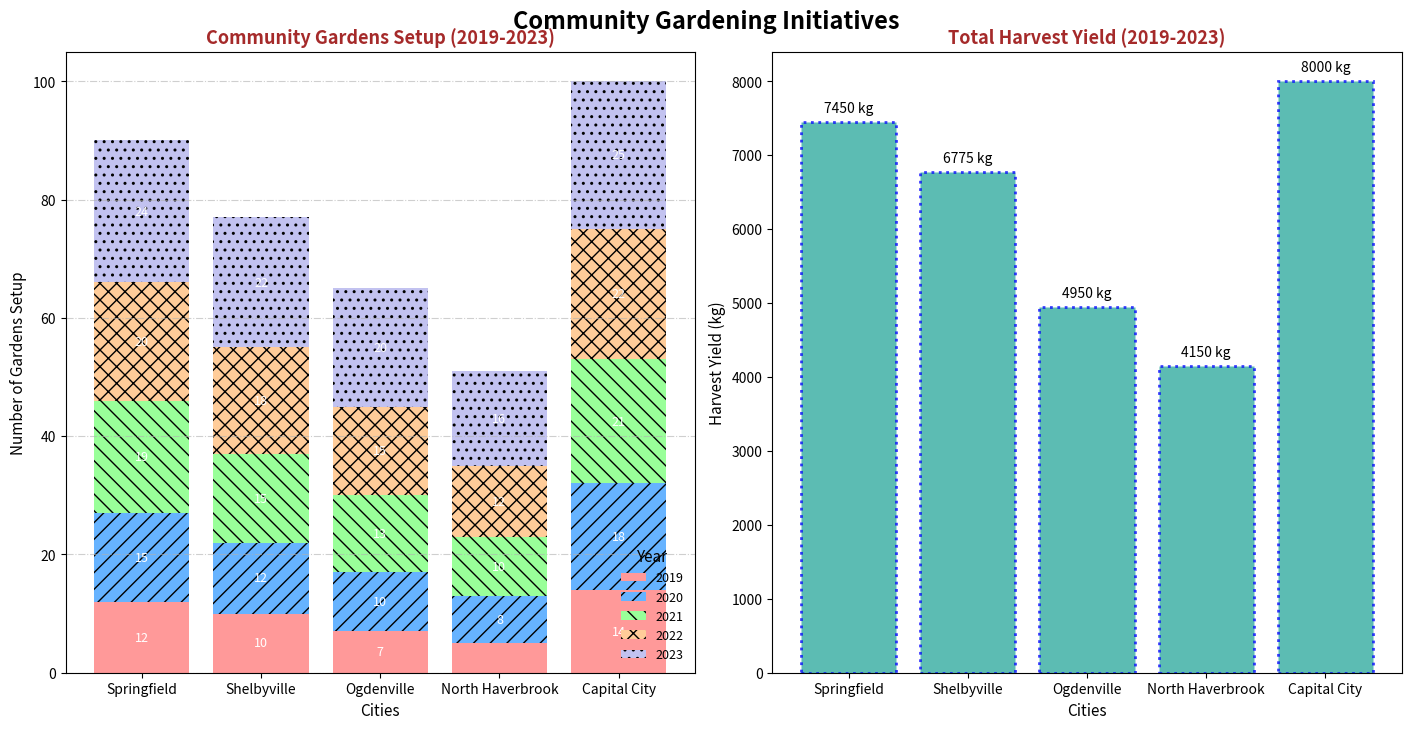

This figure's Python source:
import matplotlib.pyplot as plt
import numpy as np

cities = ['Springfield', 'Shelbyville', 'Ogdenville', 'North Haverbrook', 'Capital City']
years = ['2019', '2020', '2021', '2022', '2023']

gardens_setup = np.array([
    [12, 15, 19, 20, 24],
    [10, 12, 15, 18, 22],
    [7, 10, 13, 15, 20],
    [5, 8, 10, 12, 16],
    [14, 18, 21, 22, 25]
])

harvest_yield = np.array([
    [1200, 1350, 1500, 1600, 1800],
    [1100, 1225, 1375, 1475, 1600],
    [700, 900, 1000, 1100, 1250],
    [500, 750, 850, 950, 1100],
    [1400, 1500, 1600, 1700, 1800]
])

total_harvest_yield = harvest_yield.sum(axis=1)

fig, (ax1, ax2) = plt.subplots(1, 2, figsize=(14, 7), constrained_layout=True)

# Subplot 1: Stacked bar chart for gardens setup
bottoms = np.zeros(len(cities))
colors = ['#ff9999', '#66b3ff', '#99ff99', '#ffcc99', '#c2c2f0']
hatches = ['', '//', '\\\\', 'xx', '..']
for i, year in enumerate(years):
    bars = ax1.bar(cities, gardens_setup[:, i], bottom=bottoms, label=year, color=colors[i], hatch=hatches[i % len(hatches)])
    bottoms += gardens_setup[:, i]

    for bar in bars:
        height = bar.get_height()
        if height > 5:
            ax1.annotate(f'{int(height)}',
                         xy=(bar.get_x() + bar.get_width() / 2, bar.get_y() + height / 2),
                         xytext=(0, 0), textcoords="offset points",
                         ha='center', va='center', fontsize=9, color='white')

ax1.set_title("Community Gardens Setup (2019-2023)", fontsize=13, fontweight='bold', color='brown')
ax1.set_xlabel("Cities", fontsize=11)
ax1.set_ylabel("Number of Gardens Setup", fontsize=11)
ax1.yaxis.grid(True, linestyle='-.', alpha=0.6)
ax1.legend(title="Year", title_fontsize='11', fontsize='9', loc='lower right', frameon=False)

# Subplot 2: Bar chart for total harvest yield
bars = ax2.bar(cities, total_harvest_yield, color='#26a69a', alpha=0.75, edgecolor='blue', linewidth=2, linestyle='dotted')

for bar, yield_amount in zip(bars, total_harvest_yield):
    ax2.annotate(f'{yield_amount} kg',
                 xy=(bar.get_x() + bar.get_width() / 2, bar.get_height()),
                 xytext=(0, 5), textcoords="offset points",
                 ha='center', va='bottom', fontsize=10, color='black')

ax2.set_title("Total Harvest Yield (2019-2023)", fontsize=13, fontweight='bold', color='brown')
ax2.set_xlabel("Cities", fontsize=11)
ax2.set_ylabel("Harvest Yield (kg)", fontsize=11)
ax2.yaxis.grid(False)

fig.suptitle("Community Gardening Initiatives", fontsize=17, fontweight='bold', y=1.02)
plt.show()
